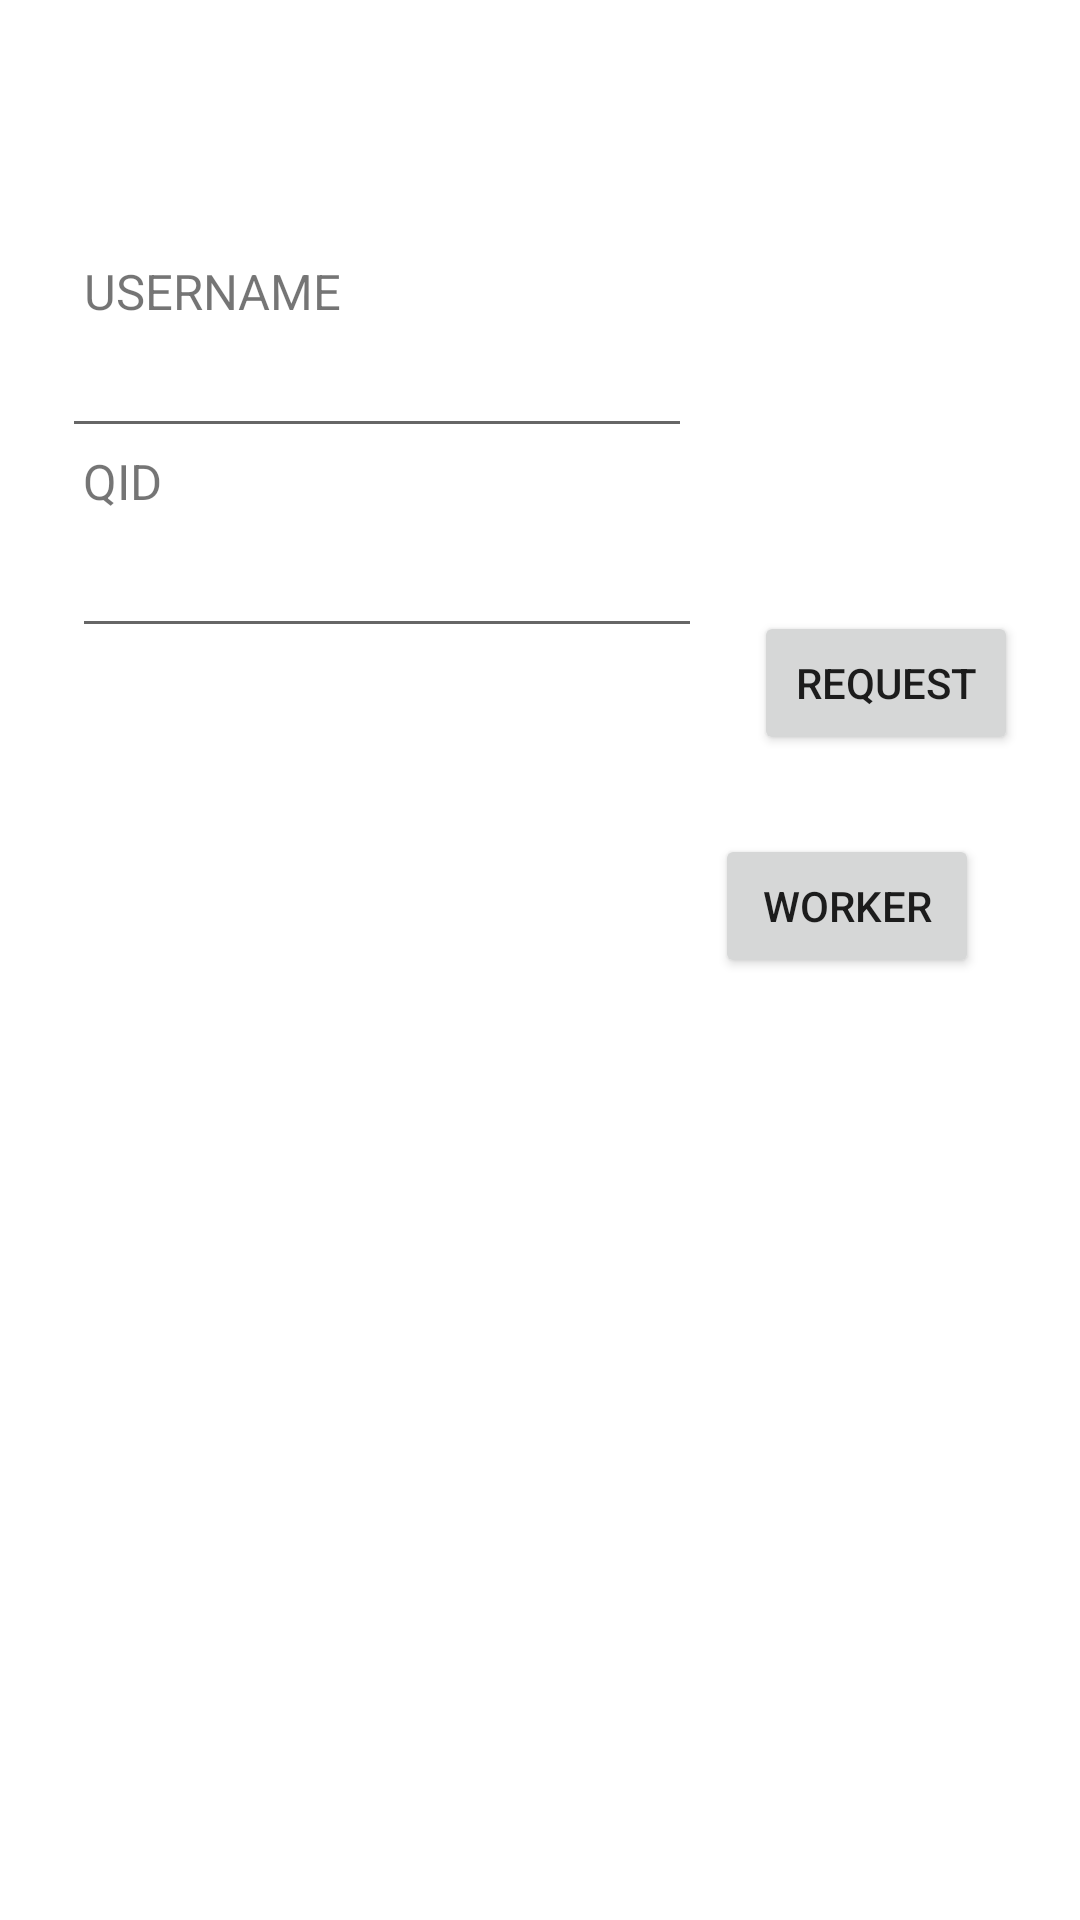

Layout XML and referenced resources for this Android screen:
<!-- AndroidManifest.xml: application theme Theme.Leetcode_api_request -->
<!-- res/layout/activity_main.xml -->
<?xml version="1.0" encoding="utf-8"?>
<androidx.constraintlayout.widget.ConstraintLayout xmlns:android="http://schemas.android.com/apk/res/android"
    xmlns:app="http://schemas.android.com/apk/res-auto"
    xmlns:tools="http://schemas.android.com/tools"
    android:layout_width="match_parent"
    android:layout_height="match_parent"
    tools:context=".MainActivity">

    <TextView
        android:id="@+id/tvResult"
        android:layout_width="wrap_content"
        android:layout_height="wrap_content"
        android:text=""
        app:layout_constraintBottom_toBottomOf="parent"
        app:layout_constraintEnd_toEndOf="parent"
        app:layout_constraintHorizontal_bias="0.498"
        app:layout_constraintStart_toStartOf="parent"
        app:layout_constraintTop_toTopOf="parent"
        app:layout_constraintVertical_bias="0.405" />

    <EditText
        android:id="@+id/evUsername"
        android:layout_width="wrap_content"
        android:layout_height="wrap_content"
        android:layout_marginBottom="24dp"
        android:ems="10"
        android:inputType="textPersonName"
        android:text=""
        app:layout_constraintBottom_toTopOf="@+id/evQid"
        app:layout_constraintEnd_toStartOf="@+id/requestButton"
        app:layout_constraintHorizontal_bias="0.5"
        app:layout_constraintStart_toStartOf="parent"
        app:layout_constraintTop_toTopOf="parent"
        app:layout_constraintVertical_bias="0.989" />

    <TextView
        android:id="@+id/textView"
        android:layout_width="wrap_content"
        android:layout_height="wrap_content"
        android:text="USERNAME"
        android:textSize="8pt"
        app:layout_constraintBottom_toTopOf="@+id/evUsername"
        app:layout_constraintEnd_toEndOf="parent"
        app:layout_constraintHorizontal_bias="0.102"
        app:layout_constraintStart_toStartOf="parent"
        app:layout_constraintTop_toTopOf="parent"
        app:layout_constraintVertical_bias="1.0" />

    <Button
        android:id="@+id/requestButton"
        android:layout_width="wrap_content"
        android:layout_height="wrap_content"
        android:text="Request"
        app:layout_constraintBottom_toTopOf="@+id/tvResult"
        app:layout_constraintEnd_toEndOf="parent"
        app:layout_constraintHorizontal_bias="0.5"
        app:layout_constraintStart_toEndOf="@+id/evUsername"
        app:layout_constraintTop_toBottomOf="@+id/evUsername"
        app:layout_constraintVertical_bias="1.0" />

    <TextView
        android:id="@+id/textView2"
        android:layout_width="wrap_content"
        android:layout_height="wrap_content"
        android:text="QID"
        android:textSize="8pt"
        app:layout_constraintBottom_toTopOf="@+id/evQid"
        app:layout_constraintEnd_toEndOf="parent"
        app:layout_constraintHorizontal_bias="0.083"
        app:layout_constraintStart_toStartOf="parent"
        app:layout_constraintTop_toBottomOf="@+id/evUsername"
        app:layout_constraintVertical_bias="0.0" />

    <EditText
        android:id="@+id/evQid"
        android:layout_width="wrap_content"
        android:layout_height="wrap_content"
        android:layout_marginBottom="424dp"
        android:ems="10"
        android:inputType="textPersonName"
        android:text=""
        app:layout_constraintBottom_toBottomOf="parent"
        app:layout_constraintEnd_toEndOf="parent"
        app:layout_constraintHorizontal_bias="0.159"
        app:layout_constraintStart_toStartOf="parent" />

    <Button
        android:id="@+id/workerButton"
        android:layout_width="wrap_content"
        android:layout_height="wrap_content"
        android:text="WORKER"
        app:layout_constraintBottom_toBottomOf="parent"
        app:layout_constraintEnd_toEndOf="parent"
        app:layout_constraintHorizontal_bias="0.876"
        app:layout_constraintStart_toStartOf="parent"
        app:layout_constraintTop_toBottomOf="@+id/tvResult"
        app:layout_constraintVertical_bias="0.023" />

    <TextView
        android:id="@+id/tvWorker"
        android:layout_width="match_parent"
        android:layout_height="wrap_content"
        app:layout_constraintBottom_toBottomOf="parent"
        app:layout_constraintEnd_toEndOf="parent"
        app:layout_constraintHorizontal_bias="0.0"
        app:layout_constraintStart_toStartOf="parent"
        app:layout_constraintTop_toBottomOf="@+id/workerButton"
        app:layout_constraintVertical_bias="0.818" />

</androidx.constraintlayout.widget.ConstraintLayout>
<!-- resources referenced by this layout -->
<resources>
  <style name="Theme.Leetcode_api_request" parent="Theme.MaterialComponents.DayNight.DarkActionBar">
          
          <item name="colorPrimary">@color/purple_500</item>
          <item name="colorPrimaryVariant">@color/purple_700</item>
          <item name="colorOnPrimary">@color/white</item>
          
          <item name="colorSecondary">@color/teal_200</item>
          <item name="colorSecondaryVariant">@color/teal_700</item>
          <item name="colorOnSecondary">@color/black</item>
          
          <item name="android:statusBarColor" tools:targetApi="l">?attr/colorPrimaryVariant</item>
          
      </style>
  <color name="purple_500">#FF6200EE</color>
  <color name="purple_700">#FF3700B3</color>
  <color name="white">#FFFFFFFF</color>
  <color name="teal_200">#FF03DAC5</color>
  <color name="teal_700">#FF018786</color>
  <color name="black">#FF000000</color>
</resources>
